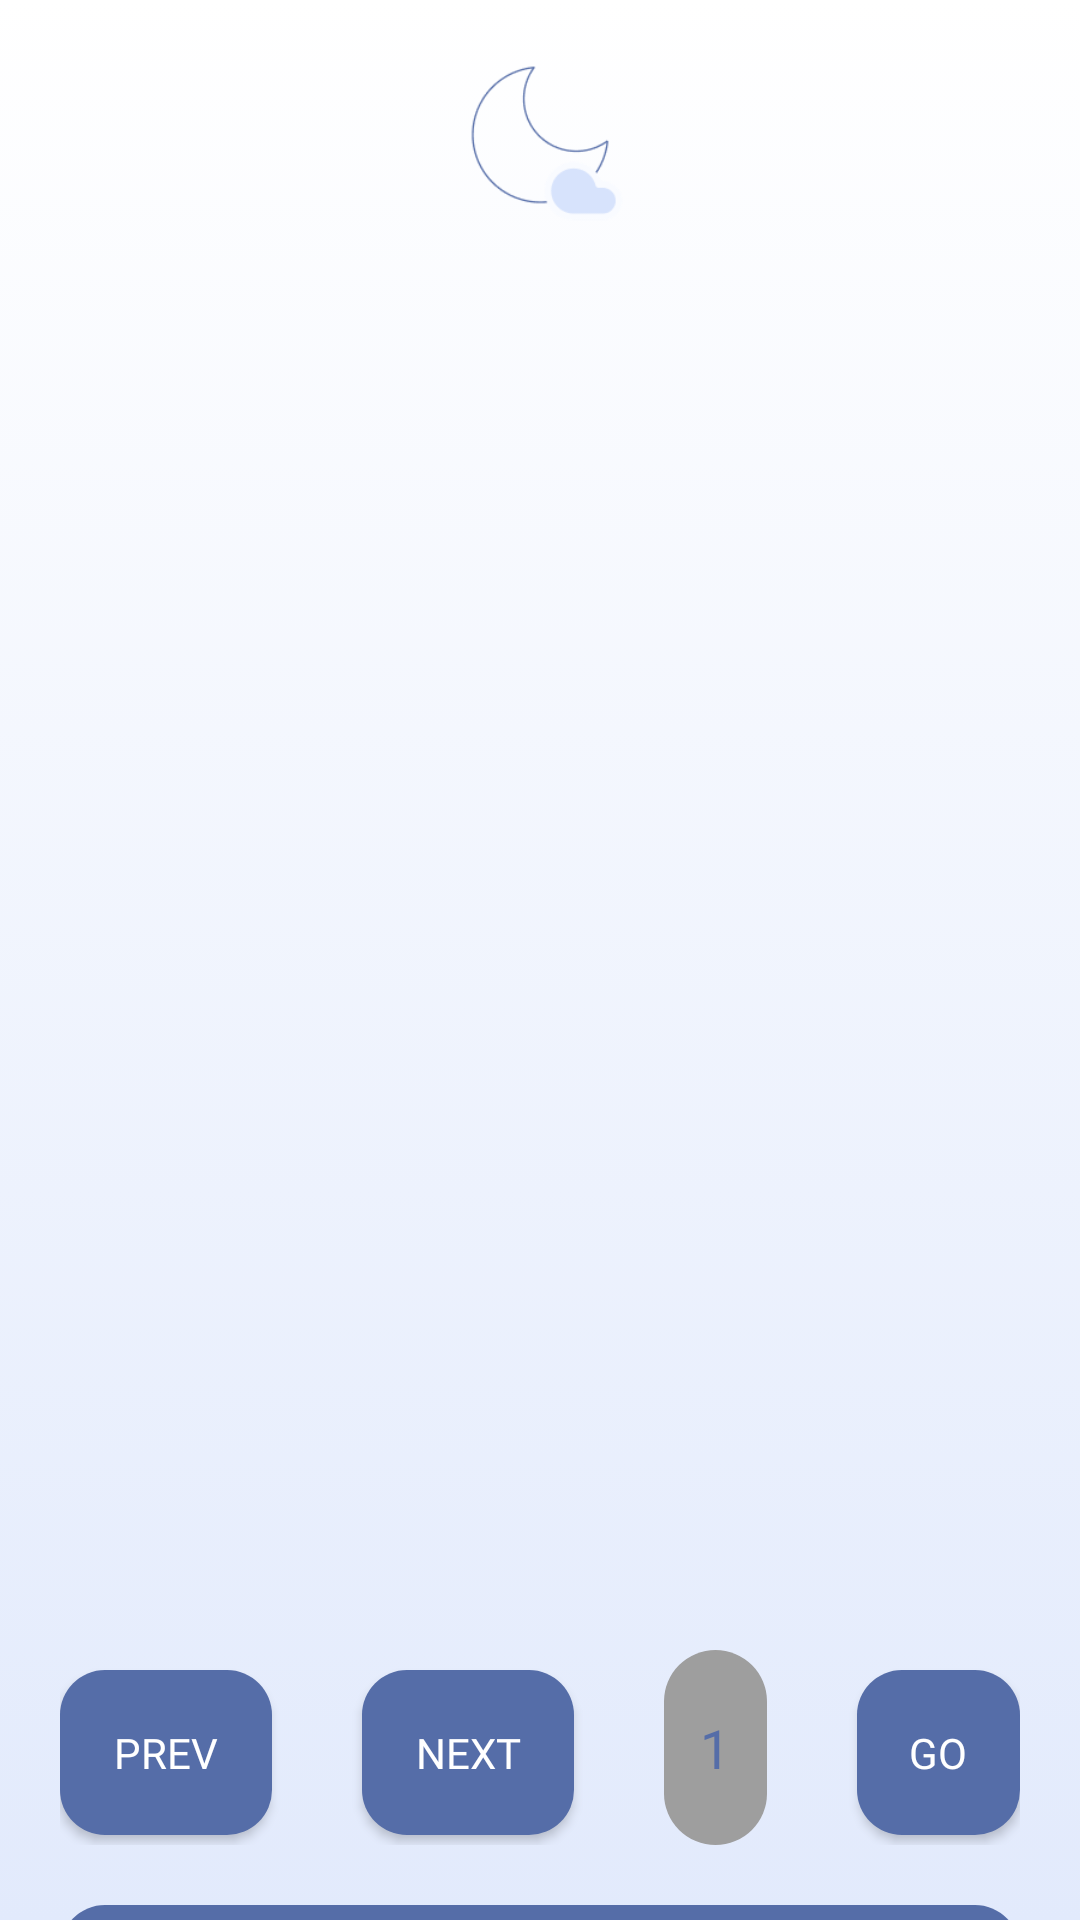

Produce the Android XML layout that renders to this screen, including the resource entries it uses.
<!-- AndroidManifest.xml: application theme Theme.Jsleepandroid -->
<!-- res/layout/activity_main.xml -->
<?xml version="1.0" encoding="utf-8"?>
<androidx.constraintlayout.widget.ConstraintLayout xmlns:android="http://schemas.android.com/apk/res/android"
    xmlns:app="http://schemas.android.com/apk/res-auto"
    xmlns:tools="http://schemas.android.com/tools"
    android:layout_width="match_parent"
    android:layout_height="match_parent"
    tools:context=".MainActivity"
    android:id="@+id/mainConstraint"
    android:background="@drawable/gradient_color">

    <com.google.android.material.imageview.ShapeableImageView

        android:layout_width="60dp"
        android:layout_height="60dp"
        android:scaleType="centerCrop"
        android:src="@drawable/logo_jsleep"
        app:layout_constraintBottom_toTopOf="@+id/listviewer"
        app:layout_constraintEnd_toEndOf="parent"
        app:layout_constraintStart_toStartOf="parent"
        app:layout_constraintTop_toTopOf="parent" />

    <ListView
        android:id="@+id/listviewer"
        android:layout_width="410dp"
        android:layout_height="450dp"
        android:layout_marginTop="90dp"
        android:dividerHeight="15dp"
        android:paddingHorizontal="20dp"
        android:divider="@color/dark_grey"
        app:layout_constraintEnd_toEndOf="parent"
        app:layout_constraintHorizontal_bias="0.0"
        app:layout_constraintStart_toStartOf="parent"
        app:layout_constraintTop_toTopOf="parent">

    </ListView>

    <LinearLayout
        android:id="@+id/linPaginate"
        android:layout_width="match_parent"
        android:layout_height="wrap_content"
        android:layout_marginTop="10dp"
        android:layout_marginBottom="20dp"
        android:layout_marginHorizontal="20dp"
        app:layout_constraintStart_toStartOf="parent"
        app:layout_constraintTop_toBottomOf="@+id/listviewer">

        <androidx.appcompat.widget.AppCompatButton
            android:id="@+id/prev"
            android:layout_width="216dp"
            android:layout_height="55dp"
            android:layout_marginEnd="30dp"
            android:layout_weight="1"
            android:background="@drawable/rounded_lvitem"
            android:backgroundTint="@color/green_button"
            android:fontFamily="@font/poppins_bold"
            android:insetLeft="5dp"
            android:insetRight="5dp"
            android:text="Prev"
            android:textColor="@color/white" />

        <androidx.appcompat.widget.AppCompatButton
            android:id="@+id/next"
            android:layout_width="216dp"
            android:layout_height="55dp"
            android:layout_marginEnd="30dp"
            android:layout_weight="1"
            android:background="@drawable/rounded_lvitem"
            android:backgroundTint="@color/green_button"
            android:fontFamily="@font/poppins_bold"
            android:insetLeft="5dp"
            android:insetRight="5dp"
            android:text="Next"
            android:textColor="@color/white" />

        <EditText
            android:id="@+id/numberlist"
            android:layout_width="180dp"
            android:layout_height="65dp"
            android:layout_weight="1"
            android:background="@drawable/rounded_border_universal"
            android:ems="10"

            android:fontFamily="@font/poppins_bold"
            android:inputType="number"
            android:text="1"
            android:textAlignment="center"
            android:textColor="@color/biru_ganteng" />

        <androidx.appcompat.widget.AppCompatButton
            android:id="@+id/go"
            android:layout_width="200dp"
            android:layout_height="55dp"
            android:layout_marginStart="30dp"
            android:layout_weight="1"
            android:background="@drawable/rounded_lvitem"
            android:backgroundTint="@color/green_button"
            android:fontFamily="@font/poppins_bold"
            android:insetLeft="5dp"
            android:insetRight="5dp"
            android:text="GO"
            android:textColor="@color/white" />
    </LinearLayout>

    <androidx.constraintlayout.widget.ConstraintLayout
        android:id="@+id/bottomBar"
        android:layout_width="match_parent"
        android:layout_height="70dp"
        android:layout_marginHorizontal="20dp"
        android:layout_marginTop="20dp"
        android:background="@drawable/rounded_lvitem"
        android:padding="21dp"
        app:layout_constraintStart_toStartOf="parent"
        app:layout_constraintTop_toBottomOf="@id/linPaginate">

        <TextView
            android:id="@+id/homeButton"
            android:layout_width="wrap_content"
            android:layout_height="wrap_content"
            android:drawableTop="@drawable/icon_home"
            android:drawablePadding="3dp"
            android:fontFamily="@font/poppins_medium"
            android:textColor="@color/green_icon"

            app:layout_constraintStart_toStartOf="@id/bottomBar"
            app:layout_constraintTop_toTopOf="parent" />


        <TextView
            android:id="@+id/searchButton"
            android:layout_width="wrap_content"
            android:layout_height="wrap_content"
            android:drawableTop="@drawable/icon_search"
            android:drawablePadding="3dp"
            android:fontFamily="@font/poppins_medium"
            android:textColor="@color/green_icon"
            app:layout_constraintEnd_toStartOf="@+id/historyButton"
            app:layout_constraintStart_toEndOf="@id/homeButton"
            app:layout_constraintTop_toTopOf="parent" />

        <TextView
            android:id="@+id/historyButton"
            android:layout_width="wrap_content"
            android:layout_height="wrap_content"
            android:drawableTop="@drawable/icon_history"
            android:drawablePadding="3dp"
            android:fontFamily="@font/poppins_medium"
            android:textColor="@color/green_icon"
            app:layout_constraintEnd_toStartOf="@+id/accountButton"
            app:layout_constraintStart_toEndOf="@+id/searchButton"
            app:layout_constraintTop_toTopOf="parent" />

        <TextView
            android:id="@+id/accountButton"
            android:layout_width="wrap_content"
            android:layout_height="wrap_content"
            android:drawableTop="@drawable/icon_user_bottombar"
            android:drawablePadding="3dp"
            android:fontFamily="@font/poppins_medium"
            android:textColor="@color/green_icon"

            app:layout_constraintEnd_toEndOf="@+id/bottomBar"
            app:layout_constraintTop_toTopOf="parent" />


    </androidx.constraintlayout.widget.ConstraintLayout>


</androidx.constraintlayout.widget.ConstraintLayout>
<!-- resources referenced by this layout -->
<resources>
  <color name="biru_ganteng">#556DA8</color>
  <color name="dark_grey">#181A20</color>
  <color name="green_button">#556DA8</color>
  <color name="green_icon">#A5B6DE</color>
  <color name="white">#FFFFFFFF</color>
  <!-- drawable gradient_color (drawable) -->
  <?xml version="1.0" encoding="utf-8"?>
  <selector xmlns:android="http://schemas.android.com/apk/res/android">
      <item>
          <shape>
              <gradient
                  android:startColor="#E2EAFC"
                  android:endColor="#FFFFFF"
                  android:angle="90"
                  android:type="linear" />
          </shape>
      </item>
  </selector>
  <!-- drawable icon_search (drawable) -->
  <vector android:height="25dp" android:viewportHeight="256"
      android:viewportWidth="256" android:width="25dp" xmlns:android="http://schemas.android.com/apk/res/android">
      <path android:fillColor="@color/biru_cantik"
          android:pathData="M223.05,123C214.2,148.22 196.82,164.08 171.33,169.58C150.41,174.09 130.41,170.07 113.66,155.92C107.13,150.4 100.47,144.16 96.37,136.84C88.5,122.81 84.96,107.46 87.79,90.95C89.77,79.44 93.55,69.03 100.64,59.71C111.18,45.85 124.62,36.39 141.76,33.09C168.34,27.98 191.46,35.02 209.58,55.32C219.77,66.75 225.47,80.44 226.18,96.21C226.6,105.31 225.97,114.01 223.05,123z" android:strokeColor="#00000000"/>
      <path android:fillColor="@color/biru_cantik"
          android:pathData="M62.75,178.75C68.54,173.3 73.98,167.98 79.66,162.94C83.53,159.51 90.81,160.17 94.41,163.9C97.8,167.41 98.45,174.79 95.09,178.28C80.6,193.33 66.06,208.34 51.24,223.07C46.45,227.83 38.73,227.46 34.65,223.12C30.75,218.98 29.61,212 35.71,205.82C44.59,196.82 53.57,187.93 62.75,178.75z" android:strokeColor="#00000000"/>
  </vector>
  <!-- drawable rounded_border_universal (drawable) -->
  <?xml version="1.0" encoding="UTF-8"?>
  <shape xmlns:android="http://schemas.android.com/apk/res/android">
      <solid android:color="@color/dark_grey_hint"/>
      <corners android:radius="20dp" />
      <padding android:left="0dp" android:top="0dp" android:right="0dp" android:bottom="0dp" />
  </shape>
  <!-- drawable rounded_lvitem (drawable) -->
  <?xml version="1.0" encoding="utf-8"?>
  <shape xmlns:android="http://schemas.android.com/apk/res/android">
      <solid android:color="@color/biru_ganteng" />
      <corners android:radius="15dp" />
  </shape>
  <style name="Theme.Jsleepandroid" parent="Theme.MaterialComponents.DayNight.DarkActionBar">
          
          <item name="colorPrimary">@color/dark_grey</item>
          <item name="colorPrimaryVariant">@color/dark_grey</item>
          <item name="colorOnPrimary">@color/white</item>
          
          <item name="colorSecondary">@color/dark_grey</item>
          <item name="colorSecondaryVariant">@color/dark_grey</item>
          <item name="colorOnSecondary">@color/white</item>
          
          <item name="android:statusBarColor">?attr/colorPrimaryVariant</item>
          
      </style>
  <color name="biru_cantik">#D7E3FC</color>
  <color name="dark_grey_hint">#9E9E9E</color>
</resources>
